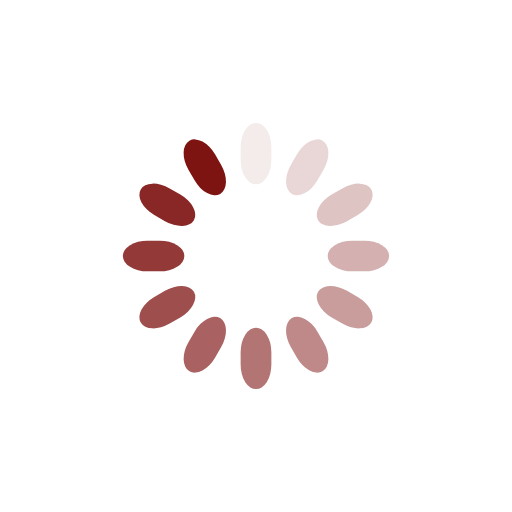
t = 0.00 s
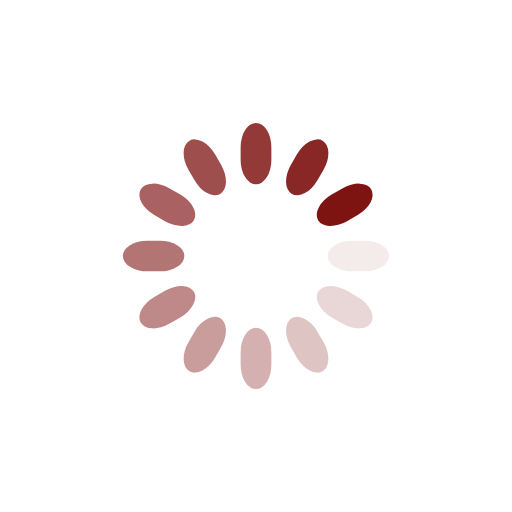
t = 0.63 s
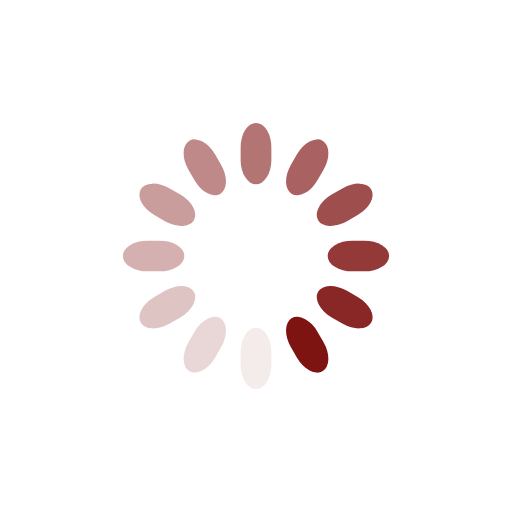
t = 1.25 s
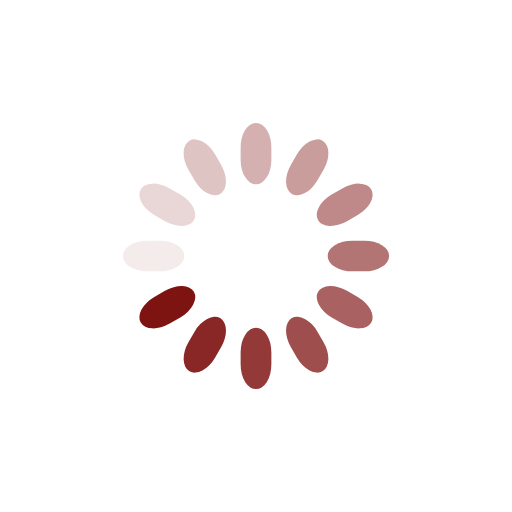
t = 1.88 s

The animated SVG that drew these frames (rendered in a browser with its animation timeline set to each time). Animation: 12 SMIL elements (animate=12); one cycle of 2.50 s, repeats indefinitely.

<svg class="lds-spinner" width="200px"  height="200px"  xmlns="http://www.w3.org/2000/svg" xmlns:xlink="http://www.w3.org/1999/xlink" viewBox="0 0 100 100" preserveAspectRatio="xMidYMid" style="background: rgba(0, 0, 0, 0) none repeat scroll 0% 0%;"><g transform="rotate(0 50 50)">
  <rect x="47" y="24" rx="9.4" ry="4.8" width="6" height="12" fill="#7e1412">
    <animate attributeName="opacity" values="1;0" times="0;1" dur="2.5s" begin="-2.2916666666666665s" repeatCount="indefinite"></animate>
  </rect>
</g><g transform="rotate(30 50 50)">
  <rect x="47" y="24" rx="9.4" ry="4.8" width="6" height="12" fill="#7e1412">
    <animate attributeName="opacity" values="1;0" times="0;1" dur="2.5s" begin="-2.0833333333333335s" repeatCount="indefinite"></animate>
  </rect>
</g><g transform="rotate(60 50 50)">
  <rect x="47" y="24" rx="9.4" ry="4.8" width="6" height="12" fill="#7e1412">
    <animate attributeName="opacity" values="1;0" times="0;1" dur="2.5s" begin="-1.875s" repeatCount="indefinite"></animate>
  </rect>
</g><g transform="rotate(90 50 50)">
  <rect x="47" y="24" rx="9.4" ry="4.8" width="6" height="12" fill="#7e1412">
    <animate attributeName="opacity" values="1;0" times="0;1" dur="2.5s" begin="-1.6666666666666667s" repeatCount="indefinite"></animate>
  </rect>
</g><g transform="rotate(120 50 50)">
  <rect x="47" y="24" rx="9.4" ry="4.8" width="6" height="12" fill="#7e1412">
    <animate attributeName="opacity" values="1;0" times="0;1" dur="2.5s" begin="-1.4583333333333333s" repeatCount="indefinite"></animate>
  </rect>
</g><g transform="rotate(150 50 50)">
  <rect x="47" y="24" rx="9.4" ry="4.8" width="6" height="12" fill="#7e1412">
    <animate attributeName="opacity" values="1;0" times="0;1" dur="2.5s" begin="-1.25s" repeatCount="indefinite"></animate>
  </rect>
</g><g transform="rotate(180 50 50)">
  <rect x="47" y="24" rx="9.4" ry="4.8" width="6" height="12" fill="#7e1412">
    <animate attributeName="opacity" values="1;0" times="0;1" dur="2.5s" begin="-1.0416666666666667s" repeatCount="indefinite"></animate>
  </rect>
</g><g transform="rotate(210 50 50)">
  <rect x="47" y="24" rx="9.4" ry="4.8" width="6" height="12" fill="#7e1412">
    <animate attributeName="opacity" values="1;0" times="0;1" dur="2.5s" begin="-0.8333333333333334s" repeatCount="indefinite"></animate>
  </rect>
</g><g transform="rotate(240 50 50)">
  <rect x="47" y="24" rx="9.4" ry="4.8" width="6" height="12" fill="#7e1412">
    <animate attributeName="opacity" values="1;0" times="0;1" dur="2.5s" begin="-0.625s" repeatCount="indefinite"></animate>
  </rect>
</g><g transform="rotate(270 50 50)">
  <rect x="47" y="24" rx="9.4" ry="4.8" width="6" height="12" fill="#7e1412">
    <animate attributeName="opacity" values="1;0" times="0;1" dur="2.5s" begin="-0.4166666666666667s" repeatCount="indefinite"></animate>
  </rect>
</g><g transform="rotate(300 50 50)">
  <rect x="47" y="24" rx="9.4" ry="4.8" width="6" height="12" fill="#7e1412">
    <animate attributeName="opacity" values="1;0" times="0;1" dur="2.5s" begin="-0.20833333333333334s" repeatCount="indefinite"></animate>
  </rect>
</g><g transform="rotate(330 50 50)">
  <rect x="47" y="24" rx="9.4" ry="4.8" width="6" height="12" fill="#7e1412">
    <animate attributeName="opacity" values="1;0" times="0;1" dur="2.5s" begin="0s" repeatCount="indefinite"></animate>
  </rect>
</g></svg>
